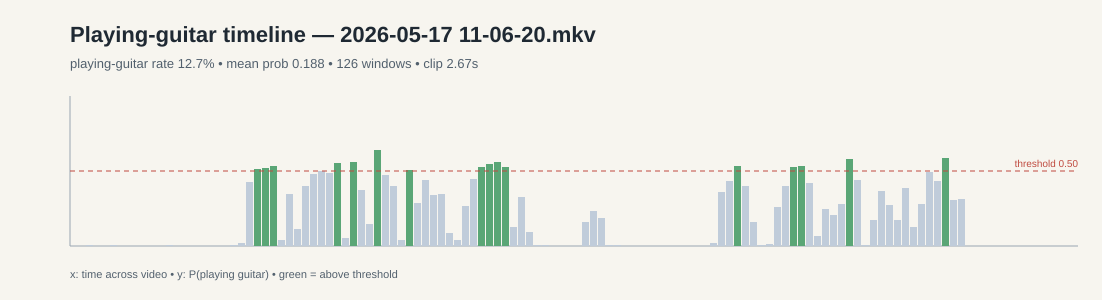

Data behind this chart, as committed beside it:
window_index, start_sec, end_sec, top1_label, top1_prob, playing_guitar_prob, playing_guitar_rank, is_playing
0, 0.0, 2.67, beatboxing, 0.1534, 0.0015, , False
1, 2.0, 4.67, pull ups, 0.239, 0.0033, , False
2, 4.0, 6.67, contact juggling, 0.2713, 0.0037, , False
3, 6.0, 8.67, stretching arm, 0.4073, 0.0032, , False
4, 8.0, 10.67, contact juggling, 0.3915, 0.0017, , False
5, 10.0, 12.67, stretching arm, 0.2418, 0.0035, , False
6, 12.0, 14.67, dunking basketball, 0.3826, 0.0019, , False
7, 14.0, 16.67, dunking basketball, 0.222, 0.0027, , False
8, 16.0, 18.67, pull ups, 0.3479, 0.0021, , False
9, 18.0, 20.67, dunking basketball, 0.3478, 0.0018, , False
10, 20.0, 22.67, dunking basketball, 0.2682, 0.003, , False
11, 22.0, 24.67, dunking basketball, 0.3866, 0.0028, , False
12, 24.0, 26.67, dunking basketball, 0.3249, 0.0039, , False
13, 26.0, 28.67, dunking basketball, 0.3753, 0.0021, , False
14, 28.0, 30.67, dunking basketball, 0.2359, 0.0025, , False
15, 30.0, 32.67, stretching arm, 0.0678, 0.0024, , False
16, 32.0, 34.67, stretching arm, 0.0642, 0.0023, , False
17, 34.0, 36.67, dunking basketball, 0.0805, 0.0022, , False
18, 36.0, 38.67, dunking basketball, 0.4652, 0.0019, , False
19, 38.0, 40.67, dunking basketball, 0.3673, 0.0025, , False
20, 40.0, 42.67, dunking basketball, 0.2748, 0.0047, , False
21, 42.0, 44.67, dunking basketball, 0.216, 0.0206, , False
22, 44.0, 46.67, playing guitar, 0.4281, 0.4281, 1, False
23, 46.0, 48.67, playing guitar, 0.5144, 0.5144, 1, True
24, 48.0, 50.67, playing guitar, 0.5209, 0.5209, 1, True
25, 50.0, 52.67, playing guitar, 0.5323, 0.5323, 1, True
26, 52.0, 54.67, stretching arm, 0.1497, 0.0379, 4, False
27, 54.0, 56.67, playing guitar, 0.3482, 0.3482, 1, False
28, 56.0, 58.67, playing ukulele, 0.228, 0.1147, 3, False
29, 58.0, 60.67, playing guitar, 0.3981, 0.3981, 1, False
30, 60.0, 62.67, playing guitar, 0.4792, 0.4792, 1, False
31, 62.0, 64.67, playing guitar, 0.4989, 0.4989, 1, False
32, 64.0, 66.67, playing guitar, 0.4842, 0.4842, 1, False
33, 66.0, 68.67, playing guitar, 0.5519, 0.5519, 1, True
34, 68.0, 70.67, playing bagpipes, 0.0743, 0.0523, 2, False
35, 70.0, 72.67, playing guitar, 0.558, 0.558, 1, True
36, 72.0, 74.67, playing guitar, 0.375, 0.375, 1, False
37, 74.0, 76.67, playing ukulele, 0.2031, 0.1456, 2, False
38, 76.0, 78.67, playing guitar, 0.6427, 0.6427, 1, True
39, 78.0, 80.67, playing guitar, 0.475, 0.475, 1, False
40, 80.0, 82.67, playing guitar, 0.4006, 0.4006, 1, False
41, 82.0, 84.67, playing guitar, 0.0404, 0.0404, 1, False
42, 84.0, 86.67, playing guitar, 0.5085, 0.5085, 1, True
43, 86.0, 88.67, playing guitar, 0.2889, 0.2889, 1, False
44, 88.0, 90.67, playing guitar, 0.4393, 0.4393, 1, False
45, 90.0, 92.67, playing guitar, 0.3428, 0.3428, 1, False
46, 92.0, 94.67, playing guitar, 0.3446, 0.3446, 1, False
47, 94.0, 96.67, playing guitar, 0.086, 0.086, 1, False
48, 96.0, 98.67, playing ukulele, 0.0884, 0.0375, 4, False
49, 98.0, 100.7, playing guitar, 0.2697, 0.2697, 1, False
50, 100.0, 102.7, playing guitar, 0.445, 0.445, 1, False
51, 102.0, 104.7, playing guitar, 0.525, 0.525, 1, True
52, 104.0, 106.7, playing guitar, 0.5464, 0.5464, 1, True
53, 106.0, 108.7, playing guitar, 0.56, 0.56, 1, True
54, 108.0, 110.7, playing guitar, 0.524, 0.524, 1, True
55, 110.0, 112.7, playing ukulele, 0.2538, 0.1253, 3, False
56, 112.0, 114.7, playing guitar, 0.3299, 0.3299, 1, False
57, 114.0, 116.7, playing ukulele, 0.1146, 0.093, 2, False
58, 116.0, 118.7, stretching arm, 0.0754, 0.0091, , False
59, 118.0, 120.7, trimming or shaving beard, 0.1193, 0.0062, , False
... 66 more rows
